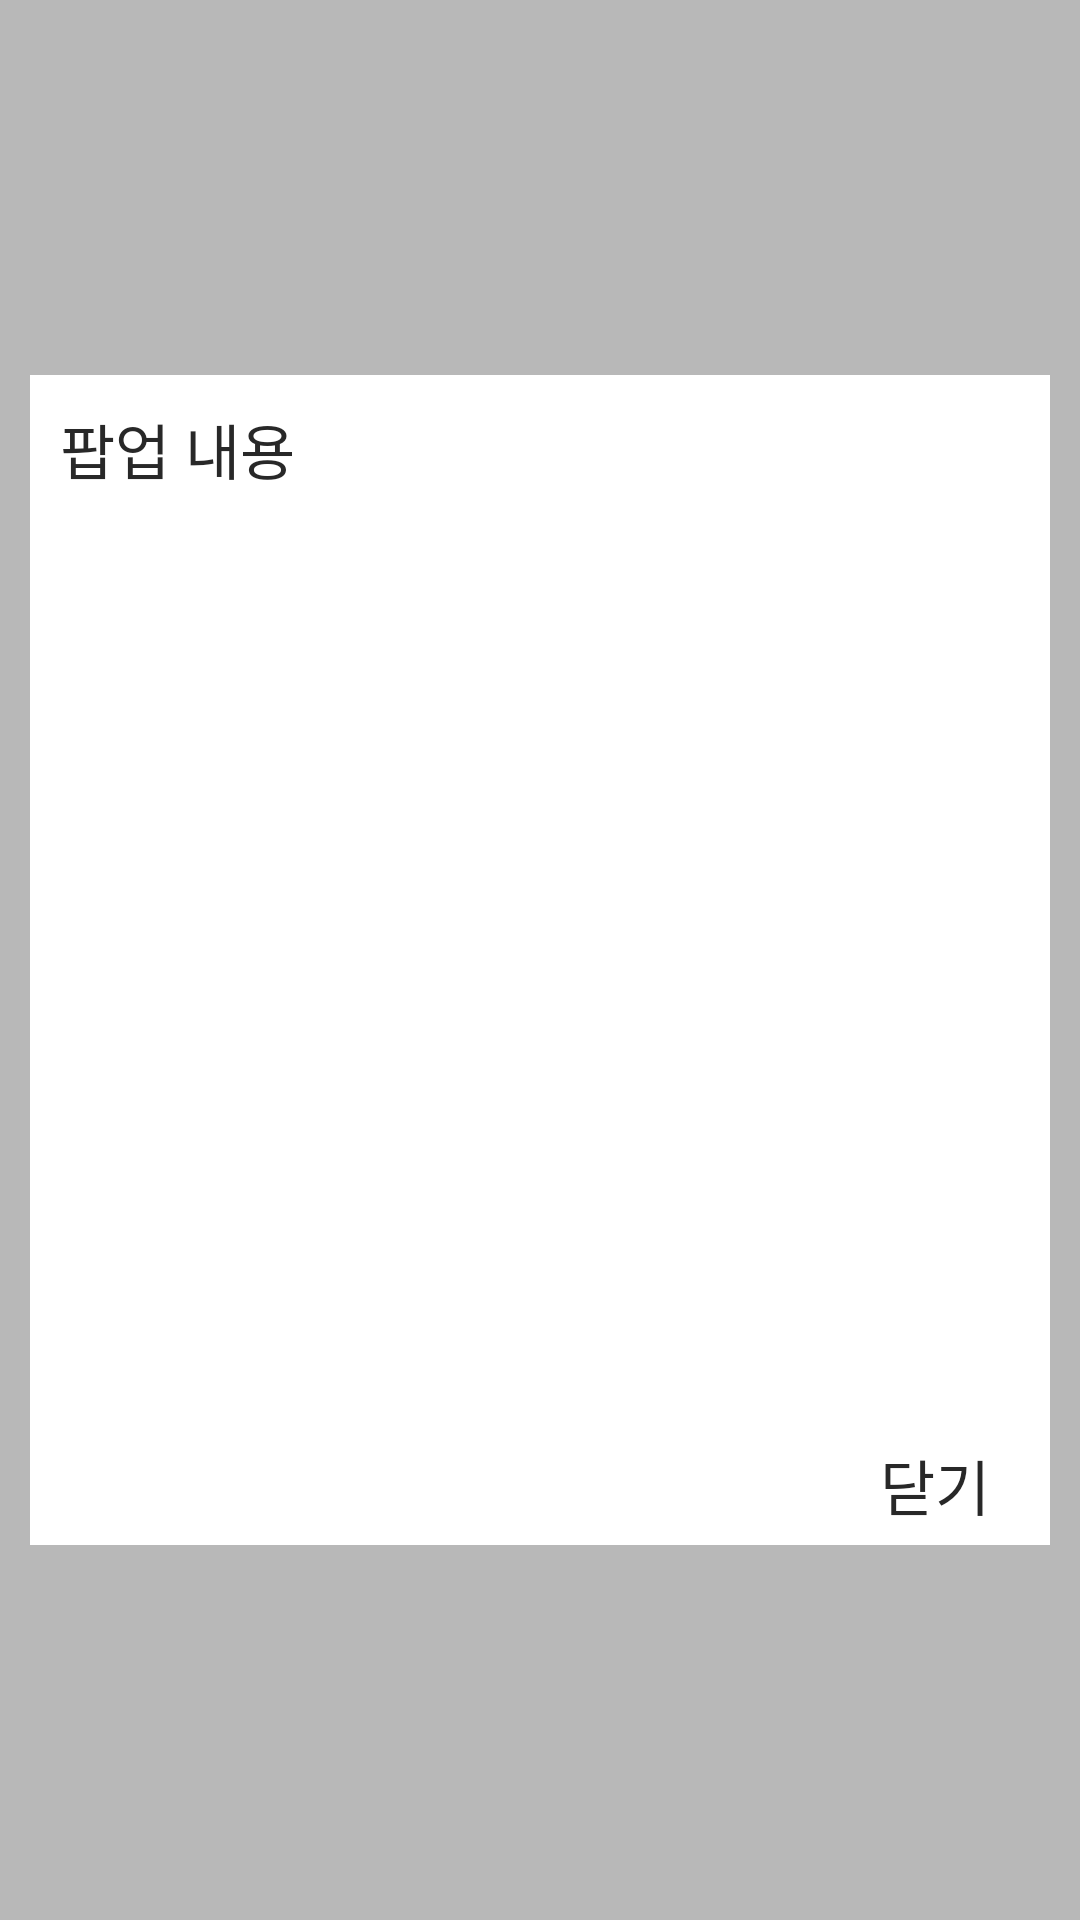

Layout XML and referenced resources for this Android screen:
<!-- AndroidManifest.xml: application theme AppTheme -->
<!-- res/layout/view_letter_dialog.xml -->
<?xml version="1.0" encoding="utf-8"?>
<LinearLayout xmlns:android="http://schemas.android.com/apk/res/android"
              android:layout_width="match_parent"
              android:layout_height="match_parent"
              xmlns:app="http://schemas.android.com/apk/res-auto"
              android:background="#44000000"
              android:gravity="center"
              android:orientation="vertical">


    <LinearLayout
        android:layout_width="match_parent"
        android:layout_height="wrap_content"
        android:background="@color/color_ffffff"
        android:layout_marginLeft="10dp"
        android:layout_marginRight="10dp"
        android:gravity="center"
        android:orientation="vertical">

        <ScrollView
            android:layout_width="match_parent"
            android:layout_height="350dp"
            android:fitsSystemWindows="true">

            <TextView
                android:id="@+id/popup_text"
                style="@style/commonTextStyle"
                android:layout_width="match_parent"
                android:layout_height="wrap_content"
                android:layout_marginBottom="5dp"
                android:layout_marginLeft="10dp"
                android:layout_marginRight="10dp"
                android:layout_marginTop="10dp"
                android:gravity="left"
                android:text="팝업 내용"/>

        </ScrollView>


        <LinearLayout
            android:layout_width="match_parent"
            android:layout_height="40dp"
            android:paddingRight="20dp"
            android:orientation="horizontal">

            <TextView
                android:id="@+id/btn_ok"
                style="@style/commonTextStyle"
                android:layout_width="wrap_content"
                android:gravity="right|center"
                android:layout_height="match_parent"
                android:layout_weight="1"
                android:text="닫기"/>

        </LinearLayout>
    </LinearLayout>


</LinearLayout>
<!-- resources referenced by this layout -->
<resources>
  <color name="color_ffffff">#ffffff</color>
  <style name="commonTextStyle">
          <item name="android:textColor">@color/color_282828</item>
          <item name="android:fontFamily">@font/sdmisaeng</item>
          <item name="android:layout_width">wrap_content</item>
          <item name="android:layout_height">wrap_content</item>
          <item name="android:gravity">center</item>
          <item name="android:textSize">@dimen/normal_text_size</item>
      </style>
  <style name="AppTheme" parent="Theme.AppCompat.Light.NoActionBar">
          
          <item name="colorPrimary">@color/colorPrimary</item>
          <item name="colorPrimaryDark">@color/colorPrimaryDark</item>
          <item name="colorAccent">@color/colorAccent</item>
      </style>
  <color name="color_282828">#282828</color>
  <dimen name="normal_text_size">20sp</dimen>
  <color name="colorPrimary">#282828</color>
  <color name="colorPrimaryDark">#282828</color>
  <color name="colorAccent">#ffffff</color>
</resources>
